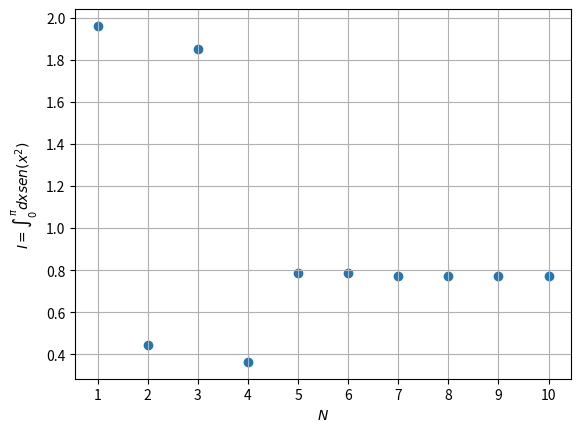

The matplotlib source for this figure:
#!/bin/env python3

from scipy.special import legendre
import matplotlib.pyplot as plt
import numpy as np

def gaussxw(N):
    x, w = np.polynomial.legendre.leggauss(N)

    return x, w


def gaussxwab(a, b, x, w):
    return 0.5 * (b - a) * x + 0.5 * (b + a), 0.5 * (b - a) * w

def funcInt(x):
    return np.sin(x*x)

n_max = 11
n_values = np.arange(1, n_max)
result_values = np.zeros(n_max-1)

for N in range(1,n_max):
    xN, wN = gaussxw(N)
    puntoN, pesoN = gaussxwab(0, np.pi, xN, wN)
    result_values[N-1] = np.sum([pesoN * funcInt(puntoN)])
    print(result_values[N-1])

fig, ax = plt.subplots(dpi=100)

ax.scatter(n_values, result_values)

plt.grid()
plt.ylabel(r'$I= \int^{\pi}_0 dx sen(x^2)$')
plt.xlabel("$N$")
plt.xticks(n_values)
plt.show()
